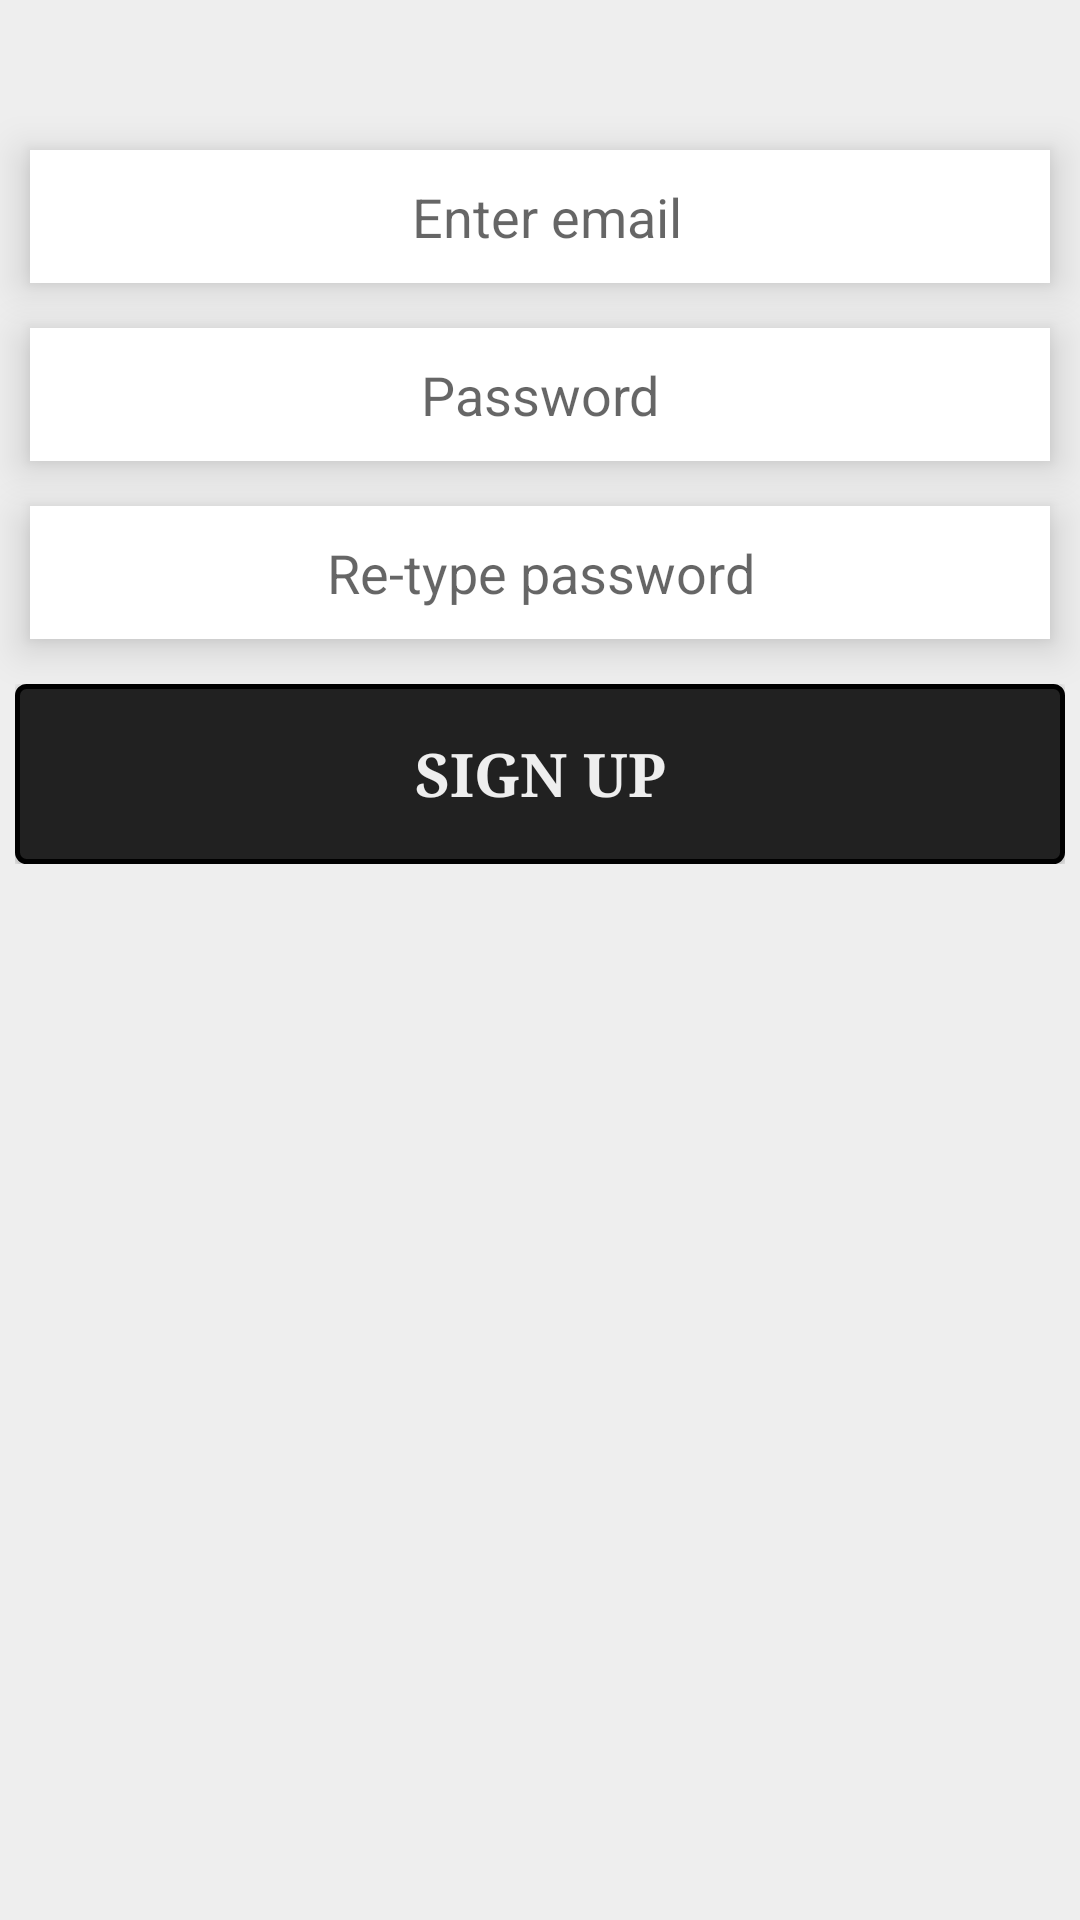

The Android layout XML behind this screen, and the referenced resources:
<!-- AndroidManifest.xml: application theme AppTheme -->
<!-- res/layout/activity_signup.xml -->
<?xml version="1.0" encoding="utf-8"?>
<LinearLayout xmlns:android="http://schemas.android.com/apk/res/android"
    xmlns:app="http://schemas.android.com/apk/res-auto"
    xmlns:tools="http://schemas.android.com/tools"
    android:orientation="vertical"
    android:background="@color/publicap"

    android:layout_width="match_parent"
    android:layout_height="match_parent"
    tools:context="youssef.com.commercial_student.Signup">

    




    <EditText
        android:id="@+id/useremail"
        android:layout_width="match_parent"
        android:layout_height="wrap_content"
        android:layout_gravity="center"
        android:layout_marginBottom="15dp"
        android:layout_marginLeft="10dp"
        android:layout_marginRight="10dp"
        android:layout_marginTop="50dp"
        android:background="#fff"
        android:elevation="8dp"
        android:gravity="center"
        android:hint=" Enter email"
        android:paddingBottom="10dp"
        android:paddingTop="10dp" />



    <EditText
        android:id="@+id/password"
        android:layout_width="match_parent"
        android:layout_height="wrap_content"
        android:layout_gravity="center"
        android:layout_marginBottom="15dp"
        android:layout_marginLeft="10dp"
        android:layout_marginRight="10dp"
        android:background="#fff"
        android:elevation="8dp"
        android:gravity="center"
        android:hint="Password"
        android:inputType="numberPassword"
        android:paddingBottom="10dp"
        android:paddingTop="10dp" />

    <EditText
        android:id="@+id/retypingpassword"
        android:layout_width="match_parent"
        android:layout_height="wrap_content"
        android:layout_gravity="center"
        android:layout_marginBottom="15dp"
        android:layout_marginLeft="10dp"
        android:layout_marginRight="10dp"
        android:background="#fff"
        android:elevation="8dp"
        android:gravity="center"
        android:hint="Re-type password"
        android:inputType="numberPassword"
        android:paddingBottom="10dp"
        android:paddingTop="10dp" />


    <RelativeLayout
        android:layout_width="350dp"
        android:layout_height="60dp"
        android:layout_gravity="center"
        android:gravity="center"
        >

        <Button
            android:id="@+id/regist"
            android:layout_width="match_parent"
            android:layout_height="match_parent"
            android:background="@drawable/button"

            android:paddingBottom="10dp"
            android:paddingTop="10dp"

            android:text="Sign up"
            android:textColor="#EEEEEE"
            android:textSize="20sp"
            android:textStyle="bold"
            android:typeface="serif" />

        <ProgressBar
            android:id="@+id/probar"
            android:layout_width="wrap_content"
            android:layout_height="wrap_content"
            android:layout_centerHorizontal="true"
            android:layout_centerVertical="true"
            android:layout_gravity="center"
            android:indeterminateTint="@color/blue"
            android:indeterminateTintMode="src_in"
            android:visibility="visible" />
    </RelativeLayout>

    <ImageView
        android:layout_width="match_parent"
        android:layout_height="50dp"
        android:background="@drawable/fasl" />
</LinearLayout>
<!-- resources referenced by this layout -->
<resources>
  <color name="blue">#0E81D1</color>
  <color name="publicap"> #EEEEEE</color>
  <!-- drawable button (drawable) -->
  <?xml version="1.0" encoding="utf-8"?>
  <shape xmlns:android="http://schemas.android.com/apk/res/android"
      android:shape="rectangle">
      <gradient android:startColor="@color/gray"
          android:endColor="@color/gray"
          android:angle="270" />
      <corners android:radius="3dp"
          />
      <stroke android:width="5px" android:color="#000000" />
  </shape>
  <style name="AppTheme" parent="Theme.AppCompat.Light.NoActionBar">
          
          <item name="colorPrimary">@color/colorPrimary</item>
          <item name="colorPrimaryDark">@color/colorPrimaryDark</item>
          <item name="colorAccent">@color/colorAccent</item>
      </style>
  <color name="gray">#212121</color>
  <color name="colorPrimary">#3F51B5</color>
  <color name="colorPrimaryDark">#303F9F</color>
  <color name="colorAccent">#000 </color>
</resources>
